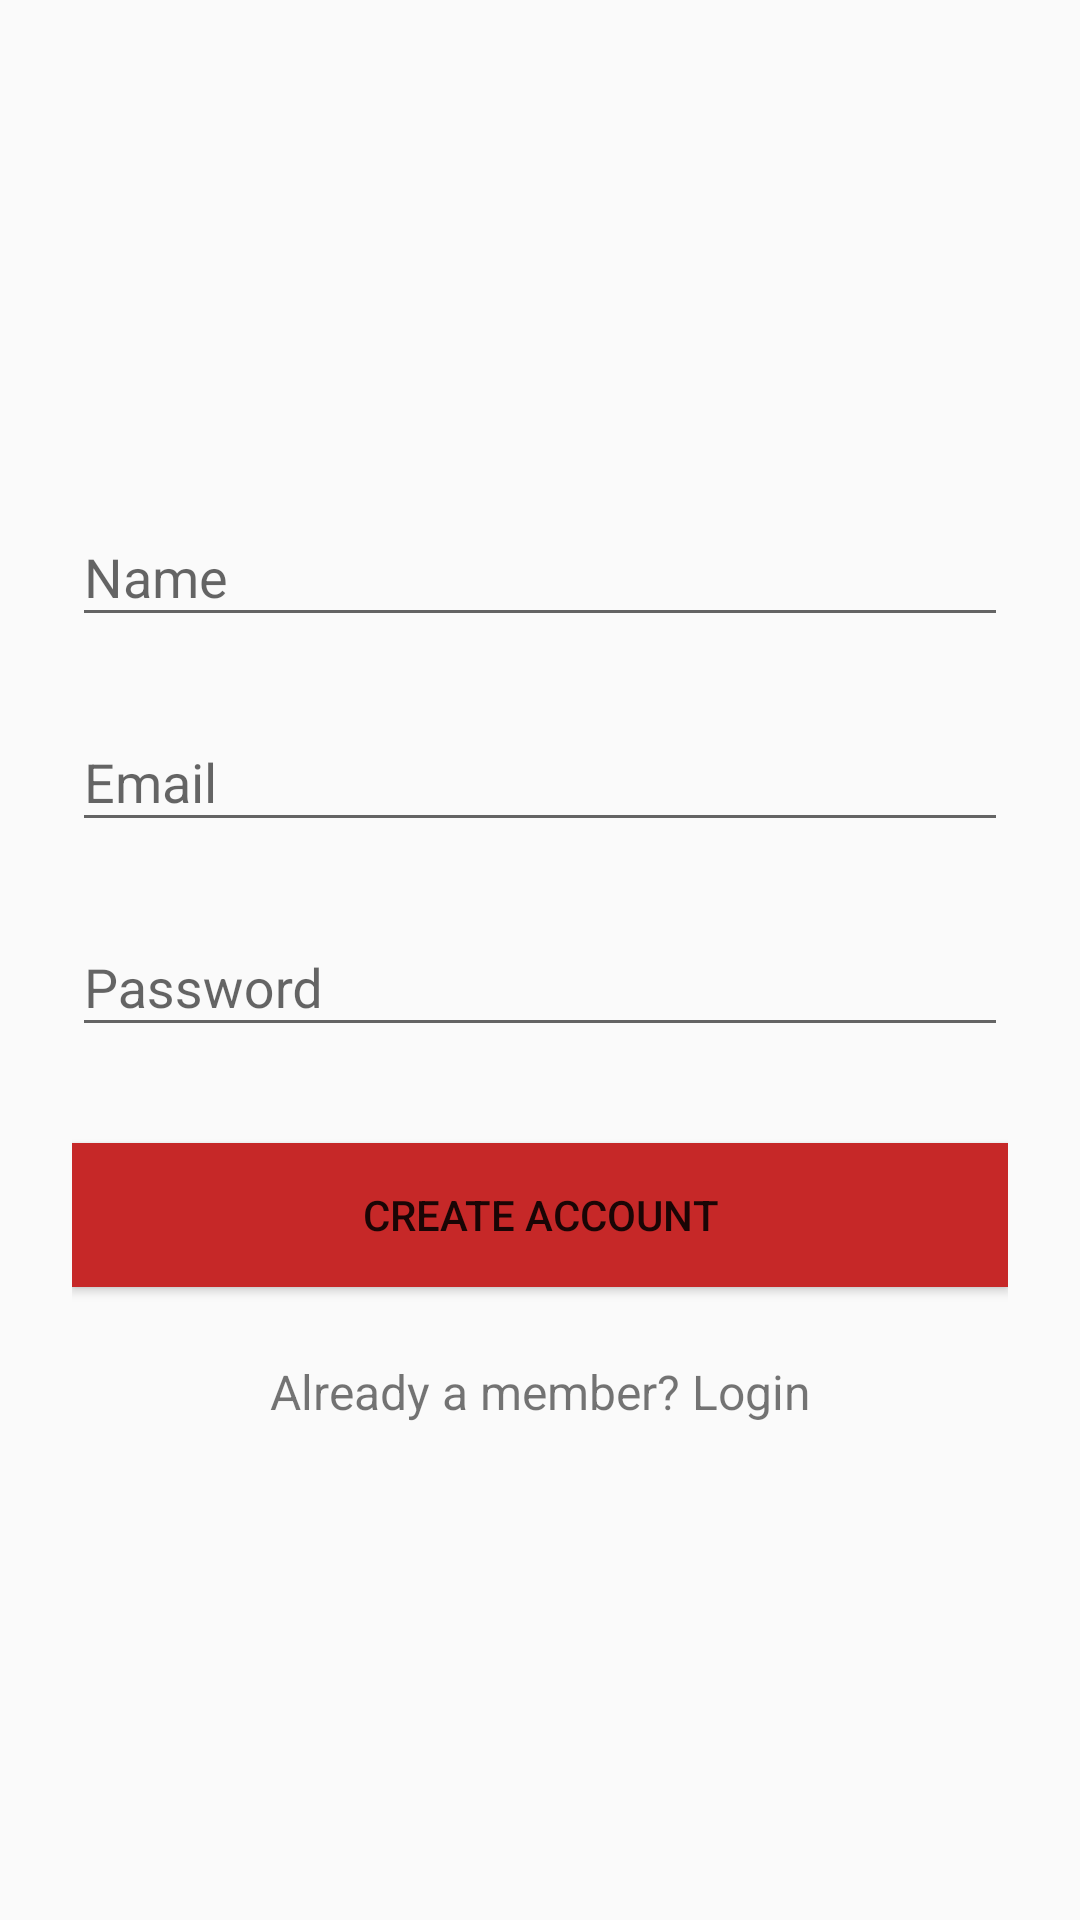

This screen was rendered from an Android layout file. Write that file and the resources it references.
<!-- AndroidManifest.xml: application theme AppTheme -->
<!-- res/layout/activity_signup.xml -->
<?xml version="1.0" encoding="utf-8"?>
<ScrollView
    xmlns:android="http://schemas.android.com/apk/res/android"
    android:layout_width="fill_parent"
    android:layout_height="fill_parent"
    android:fitsSystemWindows="true"
    android:background="@drawable/new_login_gradients">

    <LinearLayout
        android:orientation="vertical"
        android:layout_width="match_parent"
        android:layout_height="wrap_content"
        android:paddingTop="56dp"
        android:paddingLeft="24dp"
        android:paddingRight="24dp">

        <ImageView android:src="@drawable/logo"
            android:layout_width="wrap_content"
            android:layout_height="72dp"
            android:layout_marginBottom="24dp"
            android:layout_gravity="center_horizontal" />

        
        <android.support.design.widget.TextInputLayout
            android:layout_width="match_parent"
            android:layout_height="wrap_content"
            android:layout_marginTop="8dp"
            android:layout_marginBottom="8dp">
            <EditText android:id="@+id/input_name"
                android:layout_width="match_parent"
                android:layout_height="wrap_content"
                android:inputType="textCapWords"
                android:hint="Name" />
        </android.support.design.widget.TextInputLayout>

        
        <android.support.design.widget.TextInputLayout
            android:layout_width="match_parent"
            android:layout_height="wrap_content"
            android:layout_marginTop="8dp"
            android:layout_marginBottom="8dp">
            <EditText android:id="@+id/input_email"
                android:layout_width="match_parent"
                android:layout_height="wrap_content"
                android:inputType="textEmailAddress"
                android:hint="Email" />
        </android.support.design.widget.TextInputLayout>

        
        <android.support.design.widget.TextInputLayout
            android:layout_width="match_parent"
            android:layout_height="wrap_content"
            android:layout_marginTop="8dp"
            android:layout_marginBottom="8dp">
            <EditText android:id="@+id/input_password"
                android:layout_width="match_parent"
                android:layout_height="wrap_content"
                android:inputType="textPassword"
                android:hint="Password"/>
        </android.support.design.widget.TextInputLayout>

        
        <android.support.v7.widget.AppCompatButton
            android:id="@+id/btn_signup"
            android:layout_width="fill_parent"
            android:layout_height="wrap_content"
            android:layout_marginTop="24dp"
            android:layout_marginBottom="24dp"
            android:padding="12dp"
            android:text="Create Account"
            android:background="#C62828"/>

        <TextView android:id="@+id/link_login"
            android:layout_width="fill_parent"
            android:layout_height="wrap_content"
            android:layout_marginBottom="24dp"
            android:text="Already a member? Login"
            android:gravity="center"
            android:textSize="16dip"/>

    </LinearLayout>
</ScrollView>
<!-- resources referenced by this layout -->
<resources>
  <style name="AppTheme" parent="Theme.AppCompat.Light.DarkActionBar">
          
          <item name="colorPrimary">@color/colorPrimary</item>
          <item name="colorPrimaryDark">@android:color/holo_purple</item>
          <item name="colorAccent">@color/colorAccent</item>
          <item name="android:colorForeground">@color/foreground_material_light</item>
      </style>
  <color name="colorPrimary">#f9a3028d</color>
  <color name="colorAccent">#fa000000</color>
</resources>
